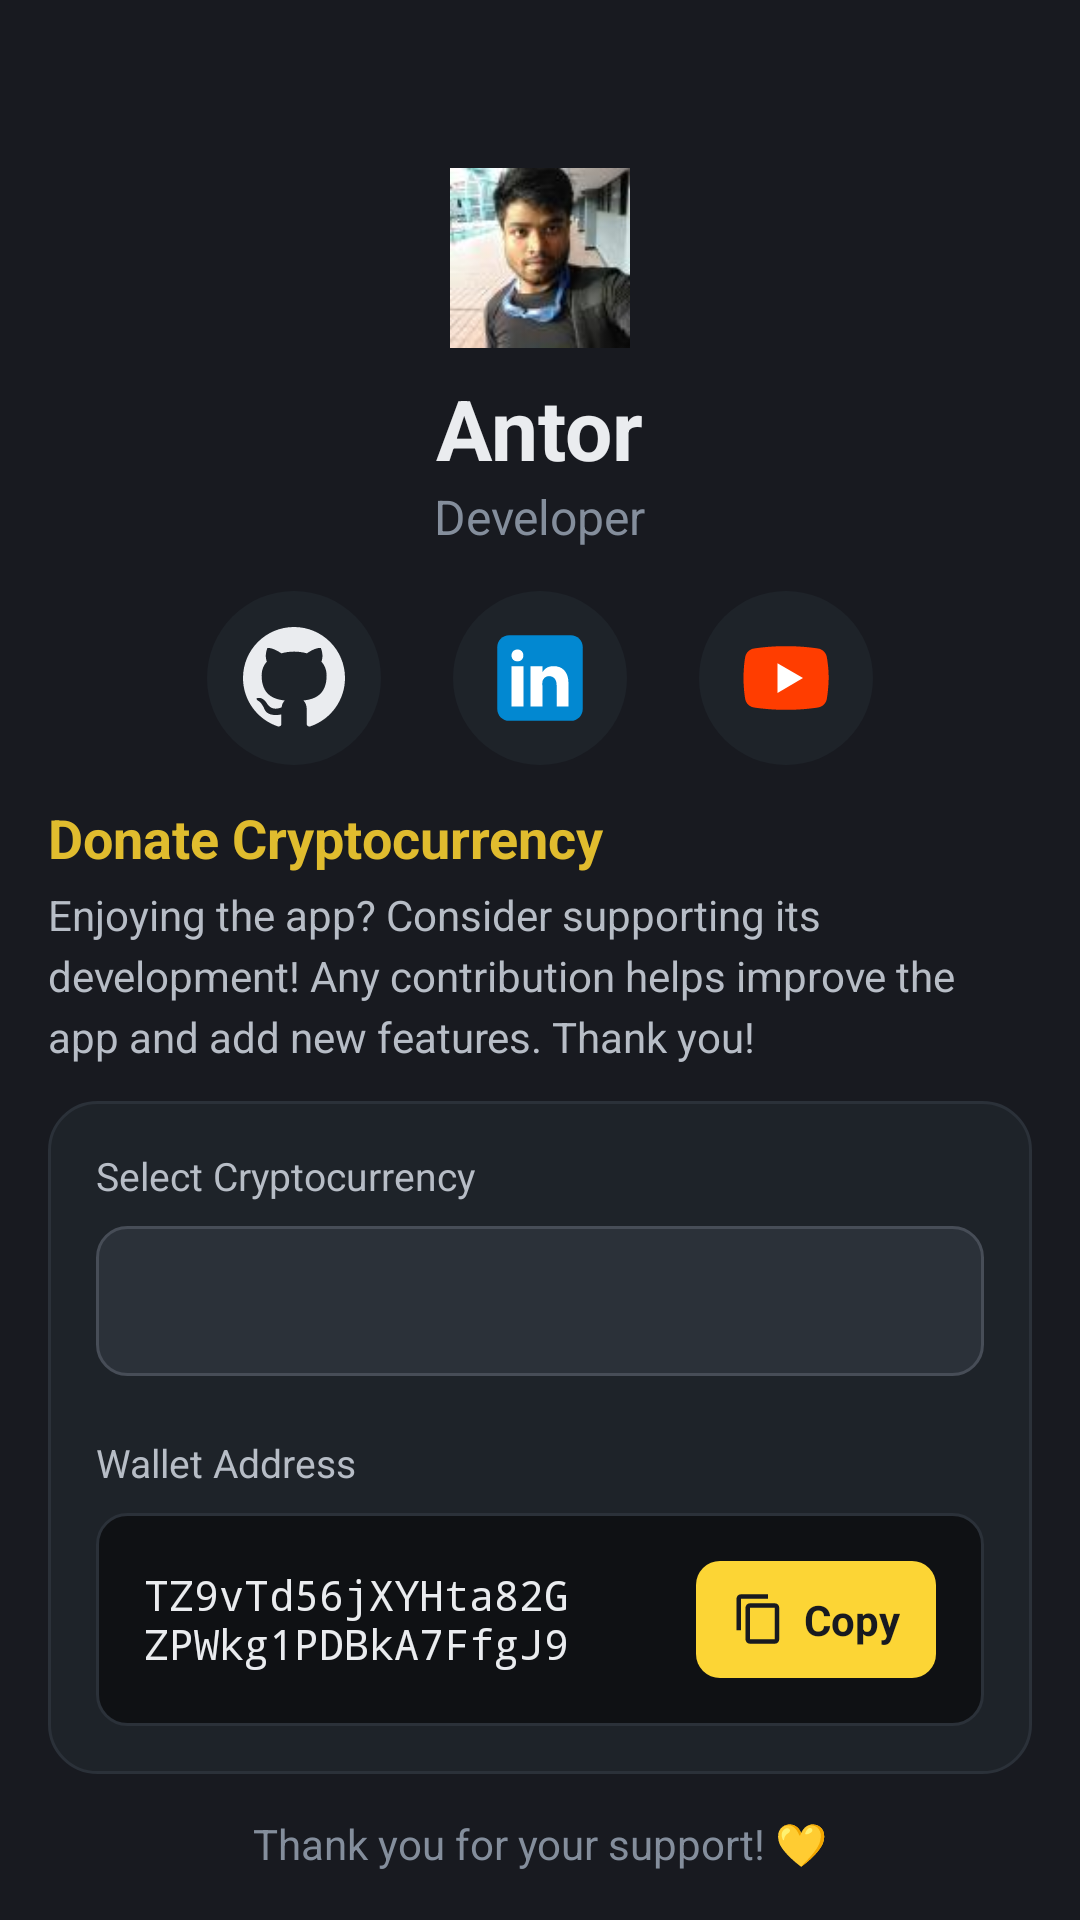

The Android layout XML behind this screen, and the referenced resources:
<!-- AndroidManifest.xml: application theme AppTheme -->
<!-- res/layout/activity_support_dev.xml -->
<?xml version="1.0" encoding="utf-8"?>
<ScrollView xmlns:android="http://schemas.android.com/apk/res/android"
    android:layout_width="match_parent"
    android:layout_height="match_parent"
    android:background="#181A20"
    android:fillViewport="true">

    <LinearLayout
        android:id="@+id/main"
        android:layout_width="match_parent"
        android:layout_height="wrap_content"
        android:orientation="vertical"
        android:padding="16dp">

        <ImageView
            android:id="@+id/backButton"
            android:layout_width="40dp"
            android:layout_height="40dp"
            android:background="?android:attr/selectableItemBackgroundBorderless"
            android:clickable="true"
            android:focusable="true"
            android:padding="8dp"
            android:src="@drawable/back"
            android:tint="#EAECEF" />

        <LinearLayout
            android:layout_width="match_parent"
            android:layout_height="wrap_content"
            android:layout_marginBottom="14dp"
            android:gravity="center"
            android:orientation="vertical">

            <ImageView
                android:id="@+id/profilePic"
                android:layout_width="60dp"
                android:layout_height="60dp"
                android:layout_marginBottom="8dp"
                android:src="@drawable/antor" />


            <TextView
                android:id="@+id/devName"
                android:layout_width="wrap_content"
                android:layout_height="wrap_content"
                android:text="Antor"
                android:textColor="#EAECEF"
                android:textSize="28sp"
                android:textStyle="bold" />

            <TextView
                android:layout_width="wrap_content"
                android:layout_height="wrap_content"
                android:text="Developer"
                android:textColor="#848E9C"
                android:textSize="16sp" />
        </LinearLayout>

        
        <LinearLayout
            android:layout_width="match_parent"
            android:layout_height="wrap_content"
            android:layout_marginBottom="12dp"
            android:gravity="center"
            android:orientation="horizontal">

            <ImageView
                android:id="@+id/githubIcon"
                android:layout_width="58dp"
                android:layout_height="58dp"
                android:layout_marginEnd="24dp"
                android:background="@drawable/social_icon_bg"
                android:clickable="true"
                android:focusable="true"
                android:padding="12dp"
                android:src="@drawable/ic_github"
                android:tint="#EAECEF" />

            <ImageView
                android:id="@+id/linkedinIcon"
                android:layout_width="58dp"
                android:layout_height="58dp"
                android:layout_marginEnd="24dp"
                android:background="@drawable/social_icon_bg"
                android:clickable="true"
                android:focusable="true"
                android:padding="10dp"
                android:src="@drawable/ic_linkedin"/>

            <ImageView
                android:id="@+id/youtubeIcon"
                android:layout_width="58dp"
                android:layout_height="58dp"
                android:background="@drawable/social_icon_bg"
                android:clickable="true"
                android:focusable="true"
                android:padding="12dp"
                android:src="@drawable/ic_youtube"/>
        </LinearLayout>

        <TextView
            android:layout_width="wrap_content"
            android:layout_height="wrap_content"
            android:layout_marginBottom="4dp"
            android:text="Donate Cryptocurrency"
            android:textColor="#E0BC2E"
            android:textSize="18sp"
            android:textStyle="bold" />

        <TextView
            android:layout_width="match_parent"
            android:layout_height="wrap_content"
            android:layout_marginBottom="12dp"
            android:lineSpacingExtra="4dp"
            android:text="Enjoying the app? Consider supporting its development! Any contribution helps improve the app and add new features. Thank you!"
            android:textColor="#B7BDC6"
            android:textSize="14sp" />

        
        <LinearLayout
            android:layout_width="match_parent"
            android:layout_height="wrap_content"
            android:background="@drawable/crypto_selector_bg"
            android:orientation="vertical"
            android:padding="16dp">

            
            <TextView
                android:layout_width="wrap_content"
                android:layout_height="wrap_content"
                android:layout_marginBottom="8dp"
                android:text="Select Cryptocurrency"
                android:textColor="#B7BDC6"
                android:textSize="13sp" />

            <Spinner
                android:id="@+id/cryptoSpinner"
                android:layout_width="match_parent"
                android:layout_height="50dp"
                android:layout_marginBottom="20dp"
                android:background="@drawable/spinner_bg"
                android:paddingStart="12dp"
                android:paddingEnd="16dp" />

            
            <TextView
                android:layout_width="wrap_content"
                android:layout_height="wrap_content"
                android:layout_marginBottom="8dp"
                android:text="Wallet Address"
                android:textColor="#B7BDC6"
                android:textSize="13sp" />

            <LinearLayout
                android:layout_width="match_parent"
                android:layout_height="wrap_content"
                android:background="@drawable/address_box_bg"
                android:gravity="center_vertical"
                android:orientation="horizontal"
                android:padding="16dp">

                <TextView
                    android:id="@+id/cryptoAddress"
                    android:layout_width="0dp"
                    android:layout_height="wrap_content"
                    android:layout_weight="1"
                    android:breakStrategy="balanced"
                    android:fontFamily="monospace"
                    android:text="TZ9vTd56jXYHta82GZPWkg1PDBkA7FfgJ9"
                    android:textColor="#EAECEF"
                    android:textSize="14sp" />

                <LinearLayout
                    android:id="@+id/copyButton"
                    android:layout_width="wrap_content"
                    android:layout_height="wrap_content"
                    android:layout_marginStart="12dp"
                    android:background="@drawable/copy_button_bg"
                    android:clickable="true"
                    android:focusable="true"
                    android:gravity="center"
                    android:orientation="horizontal"
                    android:paddingStart="12dp"
                    android:paddingTop="10dp"
                    android:paddingEnd="12dp"
                    android:paddingBottom="10dp">

                    <ImageView
                        android:layout_width="18dp"
                        android:layout_height="18dp"
                        android:layout_marginEnd="6dp"
                        android:src="@drawable/ic_copy"
                        android:tint="#181A20" />

                    <TextView
                        android:layout_width="wrap_content"
                        android:layout_height="wrap_content"
                        android:text="Copy"
                        android:textColor="#181A20"
                        android:textSize="14sp"
                        android:textStyle="bold" />
                </LinearLayout>
            </LinearLayout>
        </LinearLayout>

        <LinearLayout
            android:layout_width="wrap_content"
            android:layout_height="wrap_content"
            android:orientation="horizontal"
            android:layout_weight="1">

        </LinearLayout>

        <TextView
            android:layout_width="match_parent"
            android:layout_height="wrap_content"
            android:layout_marginTop="0dp"
            android:gravity="center"
            android:text="Thank you for your support! 💛"
            android:textColor="#848E9C"
            android:textSize="14sp" />

    </LinearLayout>
</ScrollView>
<!-- resources referenced by this layout -->
<resources>
  <!-- drawable address_box_bg (drawable) -->
  <?xml version="1.0" encoding="utf-8"?>
  <shape xmlns:android="http://schemas.android.com/apk/res/android">
      <solid android:color="#0F1114" />
      <corners android:radius="10dp" />
      <stroke
          android:width="1dp"
          android:color="#2B3139" />
  </shape>
  <!-- drawable copy_button_bg (drawable) -->
  <?xml version="1.0" encoding="utf-8"?>
  <ripple xmlns:android="http://schemas.android.com/apk/res/android"
      android:color="#E0BC2E">
      <item>
          <shape>
              <solid android:color="#FCD535" />
              <corners android:radius="8dp" />
          </shape>
      </item>
  </ripple>
  <!-- drawable crypto_selector_bg (drawable) -->
  <?xml version="1.0" encoding="utf-8"?>
  <shape xmlns:android="http://schemas.android.com/apk/res/android">
      <solid android:color="#1E2329" />
      <corners android:radius="16dp" />
      <stroke
          android:width="1dp"
          android:color="#2B3139" />
  </shape>
  <!-- drawable ic_copy (drawable) -->
  <vector xmlns:android="http://schemas.android.com/apk/res/android"
      android:width="24dp"
      android:height="24dp"
      android:viewportWidth="24"
      android:viewportHeight="24">
      <path
          android:fillColor="#000000"
          android:pathData="M16,1H4C2.9,1 2,1.9 2,3v14h2V3h12V1zM19,5H8C6.9,5 6,5.9 6,7v14c0,1.1 0.9,2 2,2h11c1.1,0 2,-0.9 2,-2V7C21,5.9 20.1,5 19,5zM19,21H8V7h11V21z" />
  </vector>
  <!-- drawable ic_youtube (drawable) -->
  <vector xmlns:android="http://schemas.android.com/apk/res/android"
      android:width="100dp"
      android:height="100dp"
      android:viewportWidth="48"
      android:viewportHeight="48">
    <path
        android:pathData="M43.2,33.9c-0.4,2.1 -2.1,3.7 -4.2,4c-3.3,0.5 -8.8,1.1 -15,1.1c-6.1,0 -11.6,-0.6 -15,-1.1c-2.1,-0.3 -3.8,-1.9 -4.2,-4C4.4,31.6 4,28.2 4,24c0,-4.2 0.4,-7.6 0.8,-9.9c0.4,-2.1 2.1,-3.7 4.2,-4C12.3,9.6 17.8,9 24,9c6.2,0 11.6,0.6 15,1.1c2.1,0.3 3.8,1.9 4.2,4c0.4,2.3 0.9,5.7 0.9,9.9C44,28.2 43.6,31.6 43.2,33.9z"
        android:fillColor="#FF3D00"/>
    <path
        android:pathData="M20,31L20,17 32,24z"
        android:fillColor="#FFF"/>
  </vector>
  <!-- drawable social_icon_bg (drawable) -->
  <?xml version="1.0" encoding="utf-8"?>
  <ripple xmlns:android="http://schemas.android.com/apk/res/android"
      android:color="#2B3139">
      <item>
          <shape android:shape="oval">
              <solid android:color="#1E2329" />
          </shape>
      </item>
  </ripple>
  <!-- drawable spinner_bg (drawable) -->
  <?xml version="1.0" encoding="utf-8"?>
  <shape xmlns:android="http://schemas.android.com/apk/res/android">
      <solid android:color="#2B3139" />
      <corners android:radius="10dp" />
      <stroke
          android:width="1dp"
          android:color="#474D57" />
  </shape>
  <style name="AppTheme" parent="android:Theme.DeviceDefault.Light.NoActionBar">
          <item name="android:statusBarColor">@color/white</item>
          <item name="android:navigationBarColor">@color/white</item>
          <item name="android:windowFullscreen">false</item>
          <item name="android:windowTranslucentStatus">false</item>
          <item name="android:windowTranslucentNavigation">false</item>
          <item name="android:windowLightStatusBar">true</item>
          <item name="android:windowLightNavigationBar">true</item>
      </style>
  <color name="white">#FFFFFFFF</color>
</resources>
